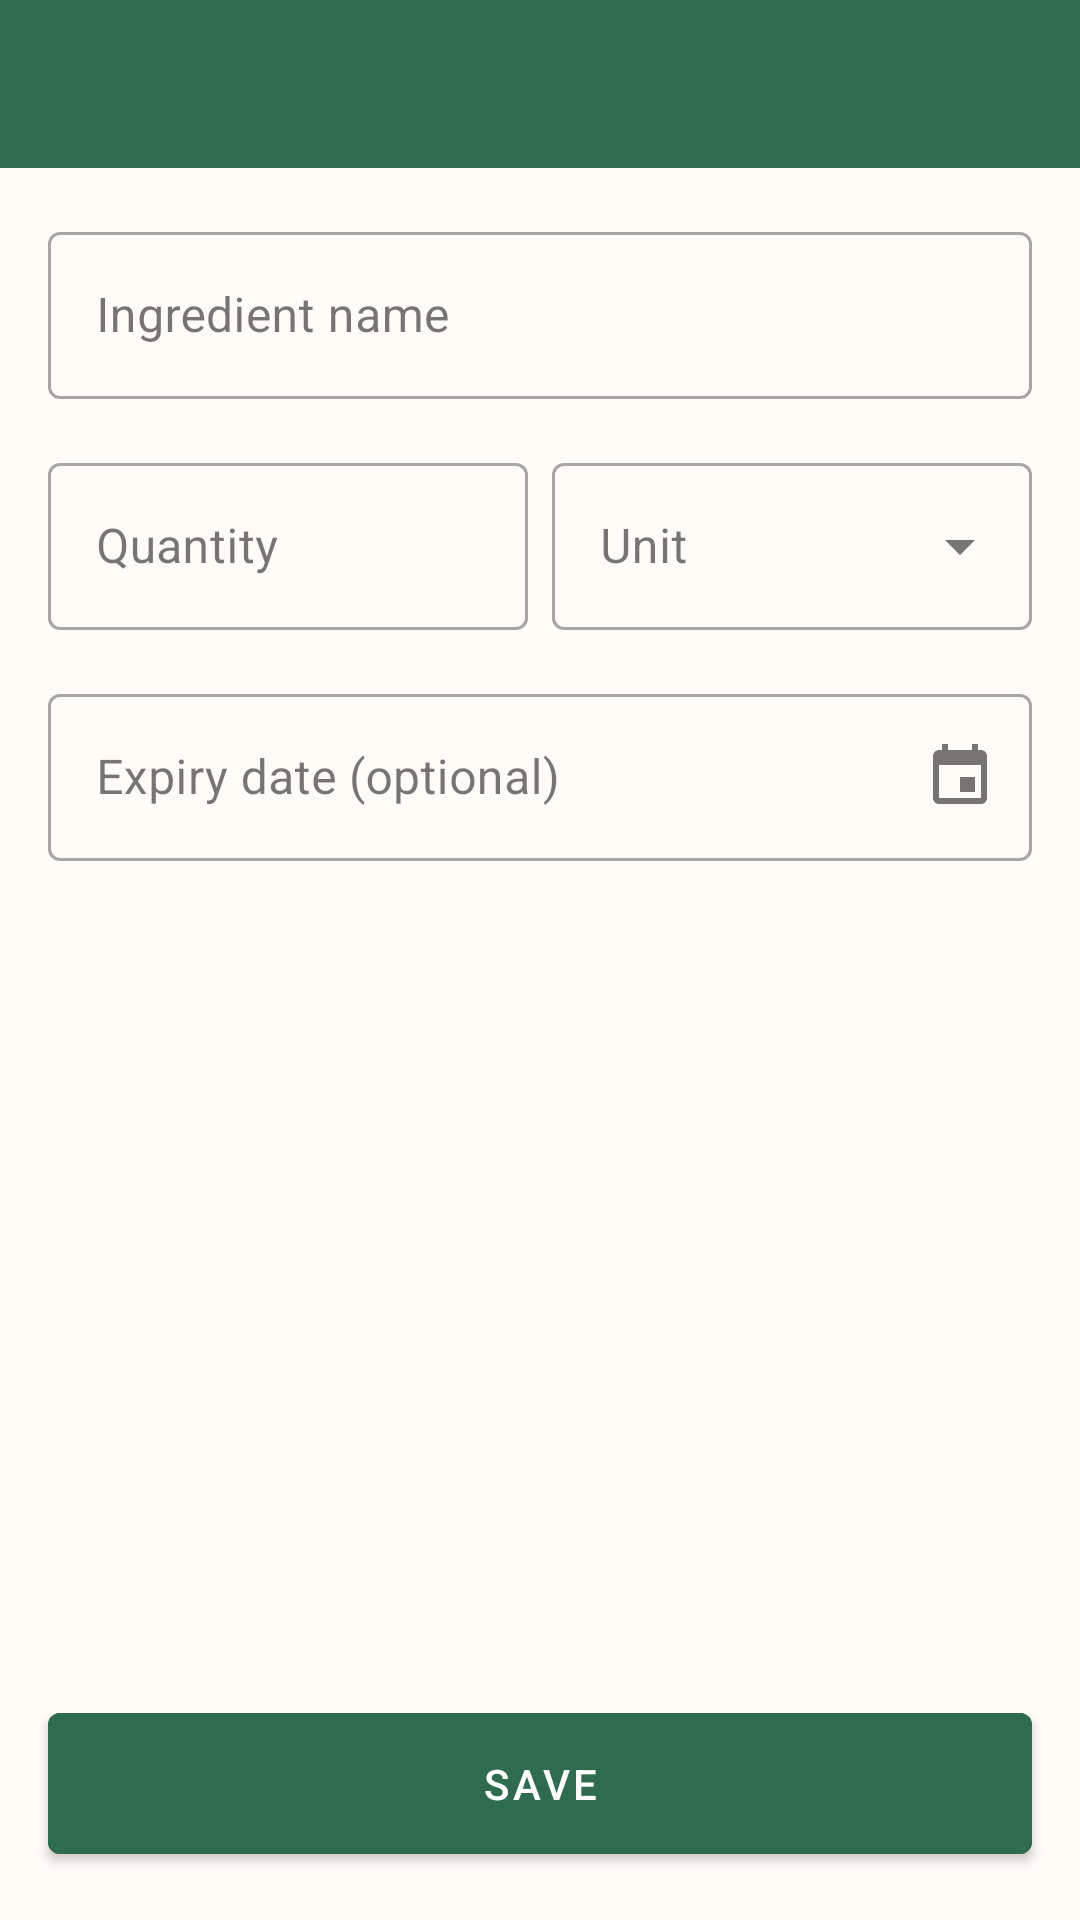

Reconstruct the res/layout file that produces this screen, plus the resources it refers to.
<!-- AndroidManifest.xml: application theme Theme.SmartPantry -->
<!-- res/layout/activity_add_edit_ingredient.xml -->
<?xml version="1.0" encoding="utf-8"?>
<androidx.constraintlayout.widget.ConstraintLayout
    xmlns:android="http://schemas.android.com/apk/res/android"
    xmlns:app="http://schemas.android.com/apk/res-auto"
    android:layout_width="match_parent"
    android:layout_height="match_parent"
    android:background="@color/surface">

    <com.google.android.material.appbar.MaterialToolbar
        android:id="@+id/toolbar"
        android:layout_width="0dp"
        android:layout_height="?attr/actionBarSize"
        android:background="@color/green_700"
        app:navigationIcon="@drawable/ic_back"
        app:titleTextColor="@color/white"
        app:layout_constraintTop_toTopOf="parent"
        app:layout_constraintStart_toStartOf="parent"
        app:layout_constraintEnd_toEndOf="parent" />

    <ScrollView
        android:layout_width="0dp"
        android:layout_height="0dp"
        android:fillViewport="true"
        app:layout_constraintTop_toBottomOf="@+id/toolbar"
        app:layout_constraintBottom_toTopOf="@+id/buttonSave"
        app:layout_constraintStart_toStartOf="parent"
        app:layout_constraintEnd_toEndOf="parent">

        <LinearLayout
            android:layout_width="match_parent"
            android:layout_height="wrap_content"
            android:orientation="vertical"
            android:padding="@dimen/spacing_md">

            <com.google.android.material.textfield.TextInputLayout
                android:id="@+id/layoutName"
                style="@style/Widget.MaterialComponents.TextInputLayout.OutlinedBox"
                android:layout_width="match_parent"
                android:layout_height="wrap_content"
                android:hint="@string/hint_name">

                <com.google.android.material.textfield.TextInputEditText
                    android:id="@+id/editName"
                    android:layout_width="match_parent"
                    android:layout_height="wrap_content"
                    android:inputType="textCapSentences"
                    android:maxLength="40" />
            </com.google.android.material.textfield.TextInputLayout>

            <LinearLayout
                android:layout_width="match_parent"
                android:layout_height="wrap_content"
                android:layout_marginTop="@dimen/spacing_md"
                android:orientation="horizontal">

                <com.google.android.material.textfield.TextInputLayout
                    android:id="@+id/layoutQuantity"
                    style="@style/Widget.MaterialComponents.TextInputLayout.OutlinedBox"
                    android:layout_width="0dp"
                    android:layout_height="wrap_content"
                    android:layout_weight="1"
                    android:hint="@string/hint_quantity">

                    <com.google.android.material.textfield.TextInputEditText
                        android:id="@+id/editQuantity"
                        android:layout_width="match_parent"
                        android:layout_height="wrap_content"
                        android:inputType="numberDecimal"
                        android:maxLength="8" />
                </com.google.android.material.textfield.TextInputLayout>

                <com.google.android.material.textfield.TextInputLayout
                    android:id="@+id/layoutUnit"
                    style="@style/Widget.MaterialComponents.TextInputLayout.OutlinedBox.ExposedDropdownMenu"
                    android:layout_width="0dp"
                    android:layout_height="wrap_content"
                    android:layout_marginStart="@dimen/spacing_sm"
                    android:layout_weight="1"
                    android:hint="@string/hint_unit">

                    <AutoCompleteTextView
                        android:id="@+id/dropdownUnit"
                        android:layout_width="match_parent"
                        android:layout_height="wrap_content"
                        android:inputType="none" />
                </com.google.android.material.textfield.TextInputLayout>
            </LinearLayout>

            <com.google.android.material.textfield.TextInputLayout
                android:id="@+id/layoutExpiry"
                style="@style/Widget.MaterialComponents.TextInputLayout.OutlinedBox"
                android:layout_width="match_parent"
                android:layout_height="wrap_content"
                android:layout_marginTop="@dimen/spacing_md"
                android:hint="@string/hint_expiry"
                app:endIconDrawable="@drawable/ic_event"
                app:endIconMode="custom">

                <com.google.android.material.textfield.TextInputEditText
                    android:id="@+id/editExpiry"
                    android:layout_width="match_parent"
                    android:layout_height="wrap_content"
                    android:focusable="false"
                    android:inputType="none" />
            </com.google.android.material.textfield.TextInputLayout>

            <com.google.android.material.button.MaterialButton
                android:id="@+id/buttonDelete"
                style="@style/Widget.MaterialComponents.Button.OutlinedButton"
                android:layout_width="match_parent"
                android:layout_height="wrap_content"
                android:layout_marginTop="@dimen/spacing_lg"
                android:text="@string/action_delete"
                android:textColor="@color/red_600"
                android:visibility="gone"
                app:strokeColor="@color/red_600" />

        </LinearLayout>
    </ScrollView>

    <com.google.android.material.button.MaterialButton
        android:id="@+id/buttonSave"
        android:layout_width="0dp"
        android:layout_height="wrap_content"
        android:layout_margin="@dimen/spacing_md"
        android:backgroundTint="@color/green_700"
        android:paddingTop="14dp"
        android:paddingBottom="14dp"
        android:text="@string/action_save"
        android:textColor="@color/white"
        app:layout_constraintBottom_toBottomOf="parent"
        app:layout_constraintStart_toStartOf="parent"
        app:layout_constraintEnd_toEndOf="parent" />

</androidx.constraintlayout.widget.ConstraintLayout>
<!-- resources referenced by this layout -->
<resources>
  <color name="green_700">#2E6B4F</color>
  <color name="red_600">#B3261E</color>
  <color name="surface">#FFFBF7</color>
  <color name="white">#FFFFFF</color>
  <dimen name="spacing_lg">24dp</dimen>
  <dimen name="spacing_md">16dp</dimen>
  <dimen name="spacing_sm">8dp</dimen>
  <!-- drawable ic_event (drawable) -->
  <vector xmlns:android="http://schemas.android.com/apk/res/android"
      android:width="24dp"
      android:height="24dp"
      android:viewportWidth="24"
      android:viewportHeight="24">
      <path
          android:fillColor="@color/text_secondary"
          android:pathData="M17,12h-5v5h5v-5zM16,1v2H8V1H6v2H5c-1.11,0 -1.99,0.9 -1.99,2L3,19c0,1.1 0.89,2 2,2h14c1.1,0 2,-0.9 2,-2V5c0,-1.1 -0.9,-2 -2,-2h-1V1h-2zM19,19H5V8h14v11z" />
  </vector>
  <string name="action_delete">Delete</string>
  <string name="action_save">Save</string>
  <string name="hint_expiry">Expiry date (optional)</string>
  <string name="hint_name">Ingredient name</string>
  <string name="hint_quantity">Quantity</string>
  <string name="hint_unit">Unit</string>
  <style name="Theme.SmartPantry" parent="Theme.MaterialComponents.Light.NoActionBar">
          <item name="colorPrimary">@color/green_700</item>
          <item name="colorPrimaryDark">@color/green_700</item>
          <item name="colorOnPrimary">@color/white</item>
          <item name="colorSecondary">@color/green_600</item>
          <item name="colorAccent">@color/green_600</item>
  
          
          <item name="colorSurface">@color/surface_card</item>
          <item name="colorOnSurface">@color/text_primary</item>
  
          <item name="android:colorBackground">@color/surface</item>
          <item name="colorOnBackground">@color/text_primary</item>
          <item name="android:statusBarColor" tools:targetApi="l">@color/green_700</item>
          <item name="android:textColorPrimary">@color/text_primary</item>
          <item name="android:textColorSecondary">@color/text_secondary</item>
          <item name="android:textColorHint">@color/text_secondary</item>
      </style>
  <color name="text_secondary">#5F5B57</color>
  <color name="green_600">#3A8763</color>
  <color name="surface_card">#FFFFFF</color>
  <color name="text_primary">#1C1B1A</color>
</resources>
